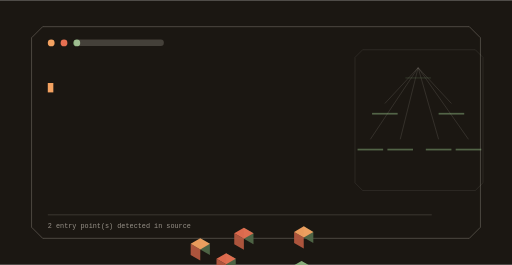
t = 0.00 s
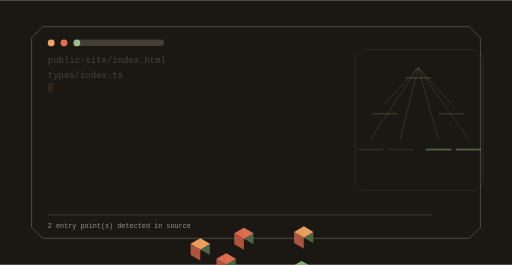
t = 1.63 s
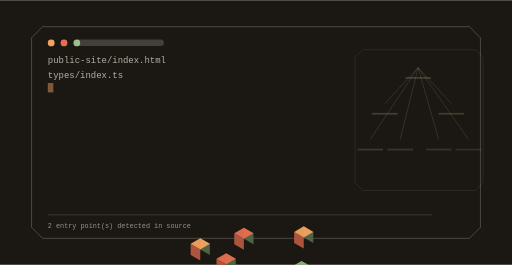
t = 3.43 s
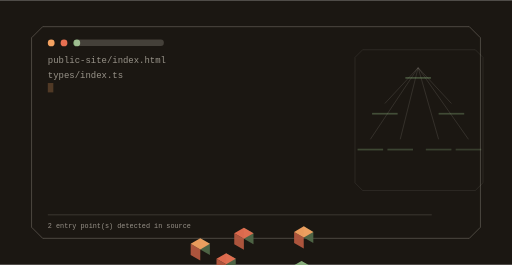
t = 4.85 s
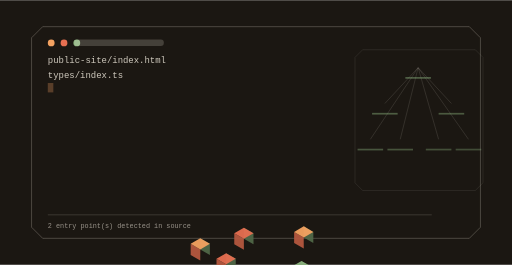
t = 6.68 s
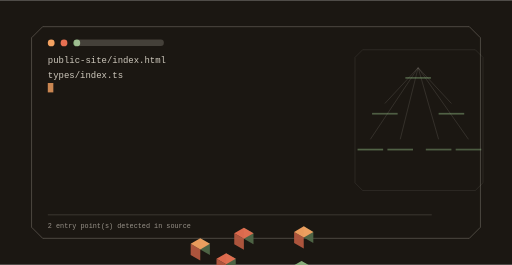
t = 8.50 s

The animated SVG that drew these frames (rendered in a browser with its animation timeline set to each time). Animation: 10 SMIL elements (animate=10); frames cover the first 8.50 s, repeats indefinitely.

<svg xmlns="http://www.w3.org/2000/svg" viewBox="0 0 1200 620" width="1200" height="620" role="img" aria-label="saeturtle command surface">
<title>saeturtle command surface</title>
<rect width="1200" height="620" fill="#1b1712"/>
<defs><linearGradient id="gt" x1="0" y1="0" x2="1" y2="1"><stop offset="0%" stop-color="#f4a261"/><stop offset="100%" stop-color="#e76f51"/></linearGradient></defs><path d="M100.00,62.00 H1100.00 L1126.00,88.00 V532.00 L1100.00,558.00 H100.00 L74.00,532.00 V88.00 Z" fill="none" stroke="rgba(253,246,233,0.300)" stroke-width="2.00" opacity="0.85"/><circle cx="120.00" cy="100.00" r="8.00" fill="#f4a261" opacity="1.00"/><circle cx="150.00" cy="100.00" r="8.00" fill="#e76f51" opacity="1.00"/><circle cx="180.00" cy="100.00" r="8.00" fill="#8ab17d" opacity="1.00"/><rect x="174.00" y="92.00" width="210.00" height="15.00" rx="7.00" fill="rgba(253,246,233,0.180)" opacity="1.00"/><text x="112" y="148" font-family="ui-monospace,SFMono-Regular,Menlo,monospace" font-size="21" fill="rgba(253,246,233,0.800)" opacity="0">public-site/index.html<animate attributeName="opacity" values="0;1;1;0" dur="1.5s" begin="0.0s" repeatCount="indefinite" /></text><text x="112" y="182" font-family="ui-monospace,SFMono-Regular,Menlo,monospace" font-size="21" fill="rgba(253,246,233,0.800)" opacity="0">types/index.ts<animate attributeName="opacity" values="0;1;1;0" dur="1.5s" begin="1.5s" repeatCount="indefinite" /></text><rect x="112" y="194" width="13" height="22" fill="#f4a261"><animate attributeName="opacity" values="1;0;1" dur="1.05s" begin="0s" repeatCount="indefinite" /></rect><path d="M850.00,116.00 H1114.00 L1132.00,134.00 V428.00 L1114.00,446.00 H850.00 L832.00,428.00 V134.00 Z" fill="none" stroke="rgba(253,246,233,0.180)" stroke-width="1.40" opacity="0.70"/><line x1="980.00" y1="158.00" x2="902.00" y2="242.00" stroke="rgba(253,246,233,0.300)" stroke-width="1.60" opacity="0.55"/><line x1="980.00" y1="158.00" x2="1058.00" y2="242.00" stroke="rgba(253,246,233,0.300)" stroke-width="1.60" opacity="0.55"/><line x1="980.00" y1="158.00" x2="868.00" y2="326.00" stroke="rgba(253,246,233,0.300)" stroke-width="1.60" opacity="0.55"/><line x1="980.00" y1="158.00" x2="938.00" y2="326.00" stroke="rgba(253,246,233,0.300)" stroke-width="1.60" opacity="0.55"/><line x1="980.00" y1="158.00" x2="1028.00" y2="326.00" stroke="rgba(253,246,233,0.300)" stroke-width="1.60" opacity="0.55"/><line x1="980.00" y1="158.00" x2="1098.00" y2="326.00" stroke="rgba(253,246,233,0.300)" stroke-width="1.60" opacity="0.55"/><polygon points="711.87,556.00 734.39,569.00 734.39,543.00 711.87,530.00" fill="#506748" opacity="0.95"/><polygon points="689.36,569.00 711.87,582.00 711.87,556.00 689.36,543.00" fill="#b4573f" opacity="0.95"/><polygon points="711.87,530.00 734.39,543.00 711.87,556.00 689.36,543.00" fill="#f4a261" opacity="0.95"/><g><rect x="950.00" y="180.00" width="60.00" height="4.00" rx="0.00" fill="rgba(138,177,125,0.500)" opacity="1.00"/><animate attributeName="opacity" values="0.25;1.0;0.25" dur="14.6s" begin="0.0s" repeatCount="indefinite" /></g><polygon points="571.58,559.00 594.09,572.00 594.09,546.00 571.58,533.00" fill="#506748" opacity="0.95"/><polygon points="549.06,572.00 571.58,585.00 571.58,559.00 549.06,546.00" fill="#b4573f" opacity="0.95"/><polygon points="571.58,533.00 594.09,546.00 571.58,559.00 549.06,546.00" fill="#e76f51" opacity="0.95"/><g><rect x="872.00" y="264.00" width="60.00" height="4.00" rx="0.00" fill="rgba(138,177,125,0.500)" opacity="1.00"/><animate attributeName="opacity" values="0.25;1.0;0.25" dur="14.6s" begin="0.4s" repeatCount="indefinite" /></g><polygon points="706.68,637.00 729.19,650.00 729.19,624.00 706.68,611.00" fill="#506748" opacity="0.95"/><polygon points="684.16,650.00 706.68,663.00 706.68,637.00 684.16,624.00" fill="#b4573f" opacity="0.95"/><polygon points="706.68,611.00 729.19,624.00 706.68,637.00 684.16,624.00" fill="#8ab17d" opacity="0.95"/><g><rect x="1028.00" y="264.00" width="60.00" height="4.00" rx="0.00" fill="rgba(138,177,125,0.500)" opacity="1.00"/><animate attributeName="opacity" values="0.25;1.0;0.25" dur="14.6s" begin="0.8s" repeatCount="indefinite" /></g><polygon points="469.39,584.00 491.90,597.00 491.90,571.00 469.39,558.00" fill="#506748" opacity="0.95"/><polygon points="446.87,597.00 469.39,610.00 469.39,584.00 446.87,571.00" fill="#b4573f" opacity="0.95"/><polygon points="469.39,558.00 491.90,571.00 469.39,584.00 446.87,571.00" fill="#f4a261" opacity="0.95"/><g><rect x="838.00" y="348.00" width="60.00" height="4.00" rx="0.00" fill="rgba(138,177,125,0.500)" opacity="1.00"/><animate attributeName="opacity" values="0.25;1.0;0.25" dur="14.6s" begin="1.2000000000000002s" repeatCount="indefinite" /></g><polygon points="530.01,619.00 552.52,632.00 552.52,606.00 530.01,593.00" fill="#506748" opacity="0.95"/><polygon points="507.49,632.00 530.01,645.00 530.01,619.00 507.49,606.00" fill="#b4573f" opacity="0.95"/><polygon points="530.01,593.00 552.52,606.00 530.01,619.00 507.49,606.00" fill="#e76f51" opacity="0.95"/><g><rect x="908.00" y="348.00" width="60.00" height="4.00" rx="0.00" fill="rgba(138,177,125,0.500)" opacity="1.00"/><animate attributeName="opacity" values="0.25;1.0;0.25" dur="14.6s" begin="1.6s" repeatCount="indefinite" /></g><polygon points="607.95,664.00 630.47,677.00 630.47,651.00 607.95,638.00" fill="#506748" opacity="0.95"/><polygon points="585.43,677.00 607.95,690.00 607.95,664.00 585.43,651.00" fill="#b4573f" opacity="0.95"/><polygon points="607.95,638.00 630.47,651.00 607.95,664.00 585.43,651.00" fill="#8ab17d" opacity="0.95"/><g><rect x="998.00" y="348.00" width="60.00" height="4.00" rx="0.00" fill="rgba(138,177,125,0.500)" opacity="1.00"/><animate attributeName="opacity" values="0.25;1.0;0.25" dur="14.6s" begin="2.0s" repeatCount="indefinite" /></g><polygon points="668.57,699.00 691.09,712.00 691.09,686.00 668.57,673.00" fill="#506748" opacity="0.95"/><polygon points="646.05,712.00 668.57,725.00 668.57,699.00 646.05,686.00" fill="#b4573f" opacity="0.95"/><polygon points="668.57,673.00 691.09,686.00 668.57,699.00 646.05,686.00" fill="#f4a261" opacity="0.95"/><g><rect x="1068.00" y="348.00" width="60.00" height="4.00" rx="0.00" fill="rgba(138,177,125,0.500)" opacity="1.00"/><animate attributeName="opacity" values="0.25;1.0;0.25" dur="14.6s" begin="2.4000000000000004s" repeatCount="indefinite" /></g><rect x="112.00" y="502.00" width="900.00" height="2.00" rx="0.00" fill="rgba(253,246,233,0.160)" opacity="1.00"/><text x="112" y="534" font-family="ui-monospace,Menlo,monospace" font-size="16" fill="rgba(253,246,233,0.550)">2 entry point(s) detected in source</text>
</svg>
